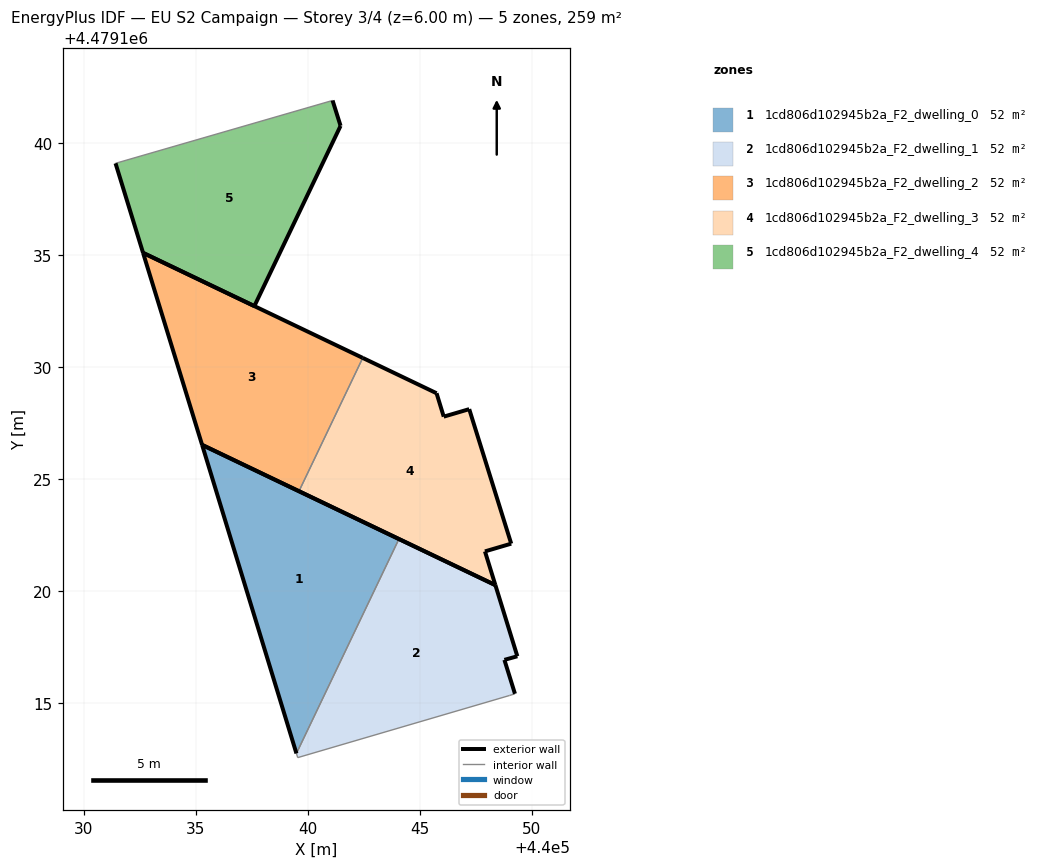
=== STOREY PLAN SPEC (per zone: floor XY polygon, exterior-wall plan segments, windows/doors) ===
zone 1: 1cd806d102945b2a_F2_dwelling_0  (51.8 m²)
  floor: (440039.49, 4479112.75) (440044.08, 4479122.33) (440035.28, 4479126.53)
  exterior wall: (440035.28, 4479126.53) – (440044.08, 4479122.33)  [9.7 m]
  exterior wall: (440039.49, 4479112.75) – (440035.28, 4479126.53)  [14.4 m]
  interior walls: 1
zone 2: 1cd806d102945b2a_F2_dwelling_1  (51.7 m²)
  floor: (440049.02, 4479115.34) (440049.26, 4479115.41) (440048.79, 4479116.93) (440049.36, 4479117.09) (440048.38, 4479120.27) (440044.08, 4479122.33) (440039.49, 4479112.75) (440039.55, 4479112.56)
  exterior wall: (440048.79, 4479116.93) – (440049.26, 4479115.41)  [1.6 m]
  exterior wall: (440044.08, 4479122.33) – (440048.38, 4479120.27)  [4.8 m]
  exterior wall: (440048.38, 4479120.27) – (440049.36, 4479117.09)  [3.3 m]
  exterior wall: (440049.36, 4479117.09) – (440048.79, 4479116.93)  [0.6 m]
  interior walls: 4
zone 3: 1cd806d102945b2a_F2_dwelling_2  (51.7 m²)
  floor: (440039.61, 4479124.46) (440042.46, 4479130.42) (440032.64, 4479135.11) (440035.28, 4479126.53)
  exterior wall: (440035.28, 4479126.53) – (440032.64, 4479135.11)  [9.0 m]
  exterior wall: (440032.64, 4479135.11) – (440042.46, 4479130.42)  [10.9 m]
  exterior wall: (440039.61, 4479124.46) – (440035.28, 4479126.53)  [4.8 m]
  interior walls: 1
zone 4: 1cd806d102945b2a_F2_dwelling_3  (51.7 m²)
  floor: (440048.38, 4479120.27) (440047.92, 4479121.77) (440049.09, 4479122.12) (440047.22, 4479128.13) (440046.08, 4479127.79) (440045.76, 4479128.84) (440042.46, 4479130.42) (440039.61, 4479124.46)
  exterior wall: (440047.22, 4479128.13) – (440049.09, 4479122.12)  [6.3 m]
  exterior wall: (440049.09, 4479122.12) – (440047.92, 4479121.77)  [1.2 m]
  exterior wall: (440047.92, 4479121.77) – (440048.38, 4479120.27)  [1.6 m]
  exterior wall: (440048.38, 4479120.27) – (440039.61, 4479124.46)  [9.7 m]
  exterior wall: (440042.46, 4479130.42) – (440045.76, 4479128.84)  [3.7 m]
  exterior wall: (440045.76, 4479128.84) – (440046.08, 4479127.79)  [1.1 m]
  exterior wall: (440046.08, 4479127.79) – (440047.22, 4479128.13)  [1.2 m]
  interior walls: 1
zone 5: 1cd806d102945b2a_F2_dwelling_4  (51.7 m²)
  floor: (440037.62, 4479132.73) (440041.47, 4479140.79) (440041.11, 4479141.92) (440031.41, 4479139.11) (440032.64, 4479135.11)
  exterior wall: (440037.62, 4479132.73) – (440032.64, 4479135.11)  [5.5 m]
  exterior wall: (440032.64, 4479135.11) – (440031.41, 4479139.11)  [4.2 m]
  exterior wall: (440041.11, 4479141.92) – (440041.47, 4479140.79)  [1.2 m]
  exterior wall: (440041.47, 4479140.79) – (440037.62, 4479132.73)  [8.9 m]
  interior walls: 1

=== DERIVED (storey summary) ===
Building: EU S2 Campaign
Storey: 3 of 4  (floor level z = 6.00 m)
Storey gross floor area: 258.7 m²
Zones on this storey: 5
  - 1cd806d102945b2a_F2_dwelling_0: floor 51.8 m²; exterior wall 24.2 m (72.5 m²); WWR 0.0%
  - 1cd806d102945b2a_F2_dwelling_1: floor 51.7 m²; exterior wall 10.3 m (30.9 m²); WWR 0.0%
  - 1cd806d102945b2a_F2_dwelling_2: floor 51.7 m²; exterior wall 24.7 m (74.0 m²); WWR 0.0%
  - 1cd806d102945b2a_F2_dwelling_3: floor 51.7 m²; exterior wall 24.8 m (74.3 m²); WWR 0.0%
  - 1cd806d102945b2a_F2_dwelling_4: floor 51.7 m²; exterior wall 19.8 m (59.4 m²); WWR 0.0%
Zone adjacency (shared interzone walls):
  - 1cd806d102945b2a_F2_dwelling_0 ↔ 1cd806d102945b2a_F2_dwelling_1
  - 1cd806d102945b2a_F2_dwelling_2 ↔ 1cd806d102945b2a_F2_dwelling_3